Image classification data set "cropped_belgiumts" (Yimeng000/ITCS352_DL_Project on GitHub). Class labels (10): blue circles, diamonds, forbidden, rectangles down, rectangles up, red blue circles, red circles, reversed triangle, squares, triangles.

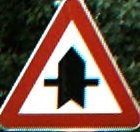
Label: triangles

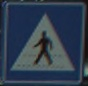
Label: squares

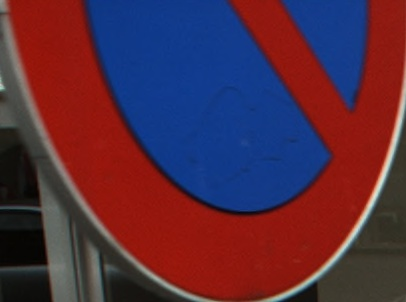
Label: red blue circles

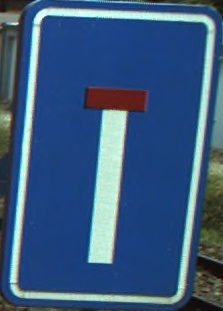
Label: rectangles up

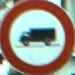
Label: red circles

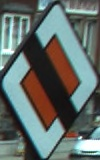
Label: diamonds
